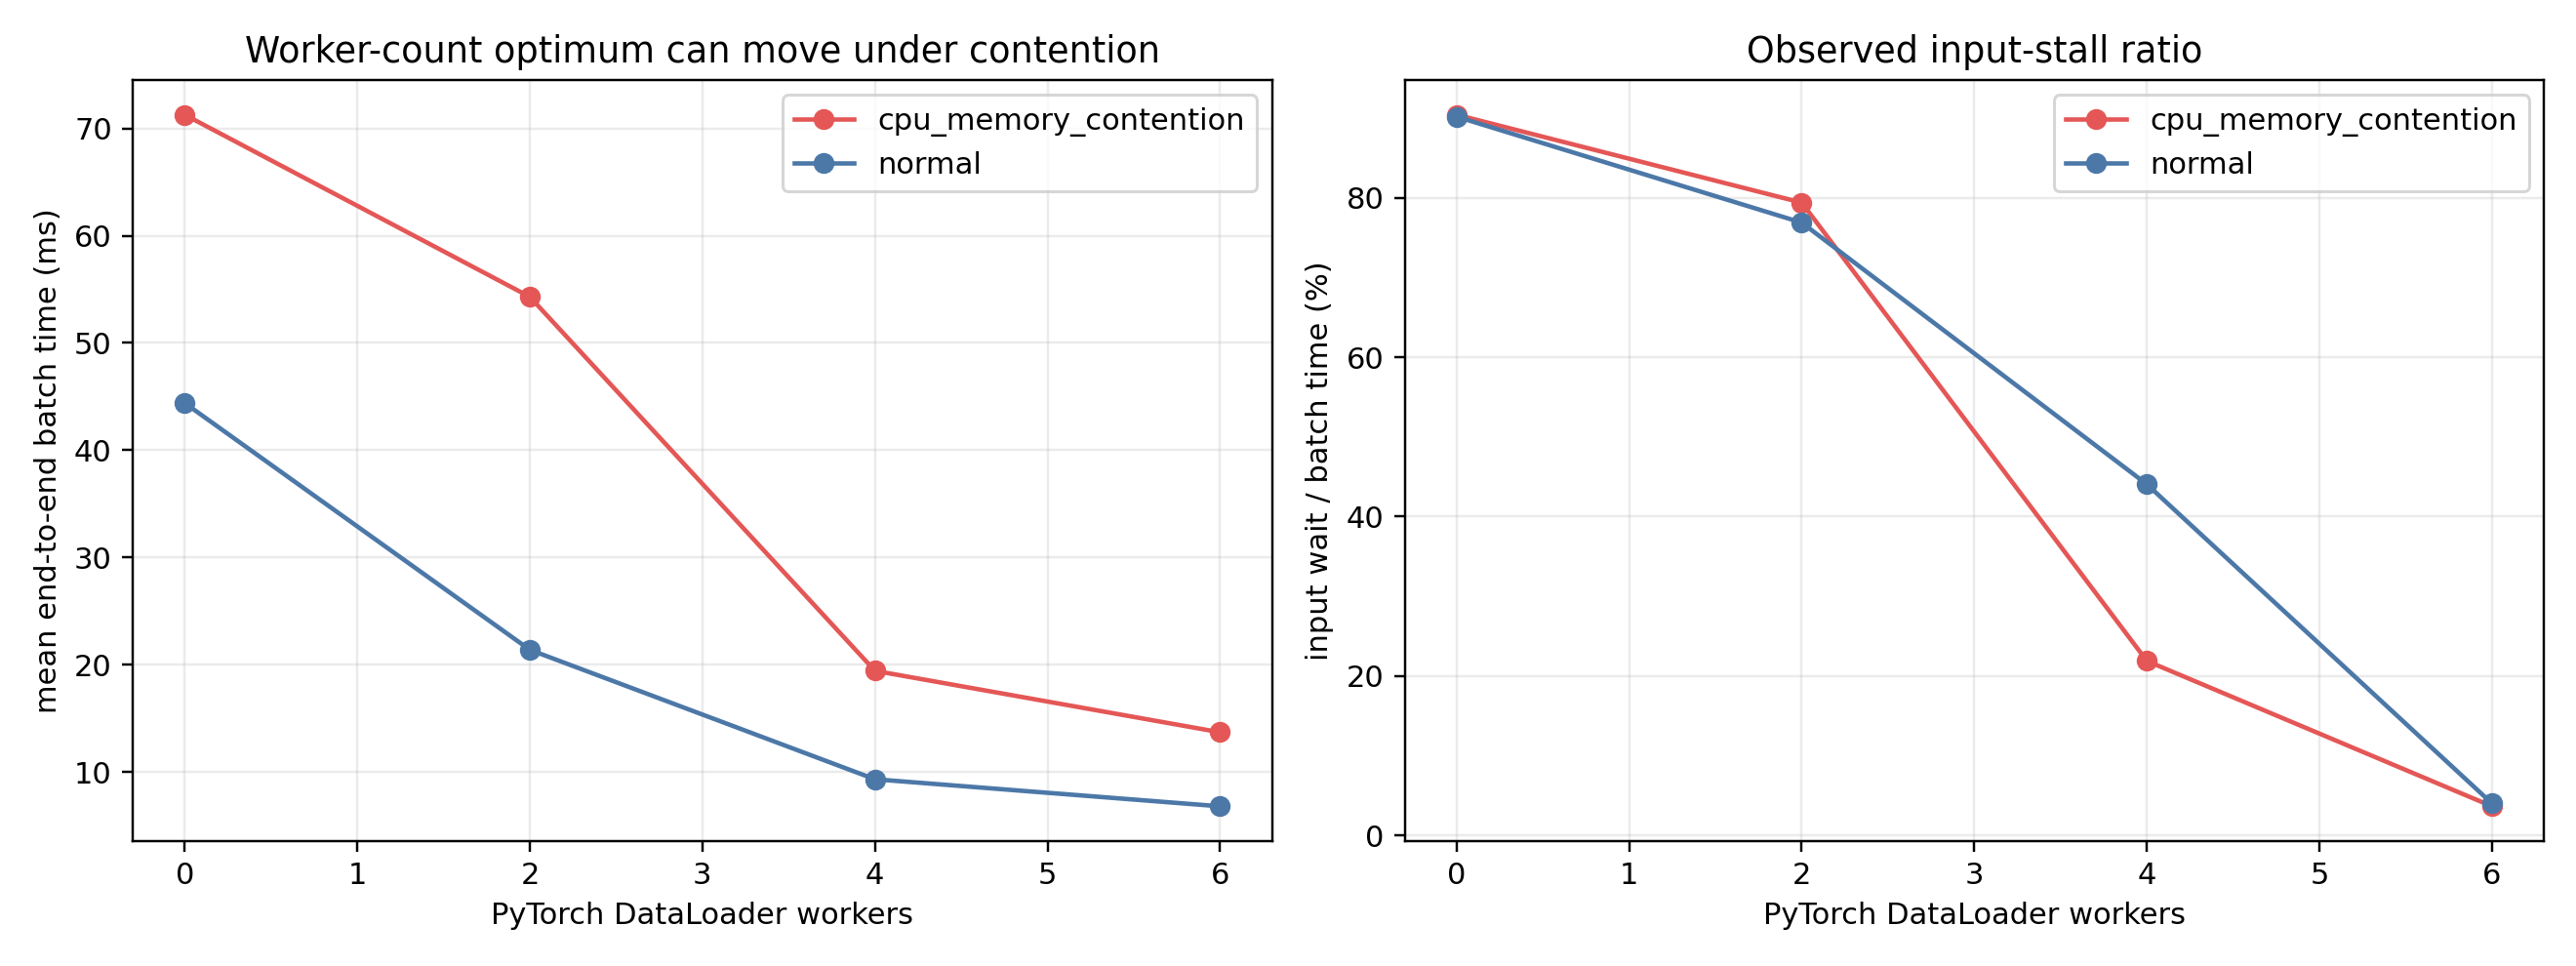

Data behind this chart, as committed beside it:
scenario, num_workers, measured_batches, batch_size, mean_batch_ms, p95_batch_ms, mean_input_wait_ms, p95_input_wait_ms, mean_gpu_step_ms, input_stall_ratio, samples_per_s, loader_startup_ms, system_cpu_percent
normal, 0, 12, 24, 44.41, 50.47, 40.05, 45.77, 4.357, 0.9019, 540.4, 73.03, 48.7
normal, 2, 12, 24, 21.41, 28.37, 16.47, 23.55, 4.948, 0.7689, 1121, 4543, 67.9
normal, 4, 12, 24, 9.352, 19.92, 4.12, 15.5, 5.23, 0.4406, 2566, 5829, 81.2
normal, 6, 12, 24, 6.832, 10.67, 0.2736, 0.4349, 6.557, 0.04004, 3513, 6312, 93.0
cpu_memory_contention, 0, 12, 24, 71.27, 90.86, 64.45, 83.03, 6.818, 0.9043, 336.8, 68.51, 97.5
cpu_memory_contention, 2, 12, 24, 54.3, 80.04, 43.11, 68.82, 11.18, 0.794, 442, 8626, 94.3
cpu_memory_contention, 4, 12, 24, 19.45, 37.68, 4.258, 18.17, 15.19, 0.2189, 1234, 16613, 97.2
cpu_memory_contention, 6, 12, 24, 13.73, 24.02, 0.5006, 1.037, 13.22, 0.03646, 1748, 19123, 93.2
